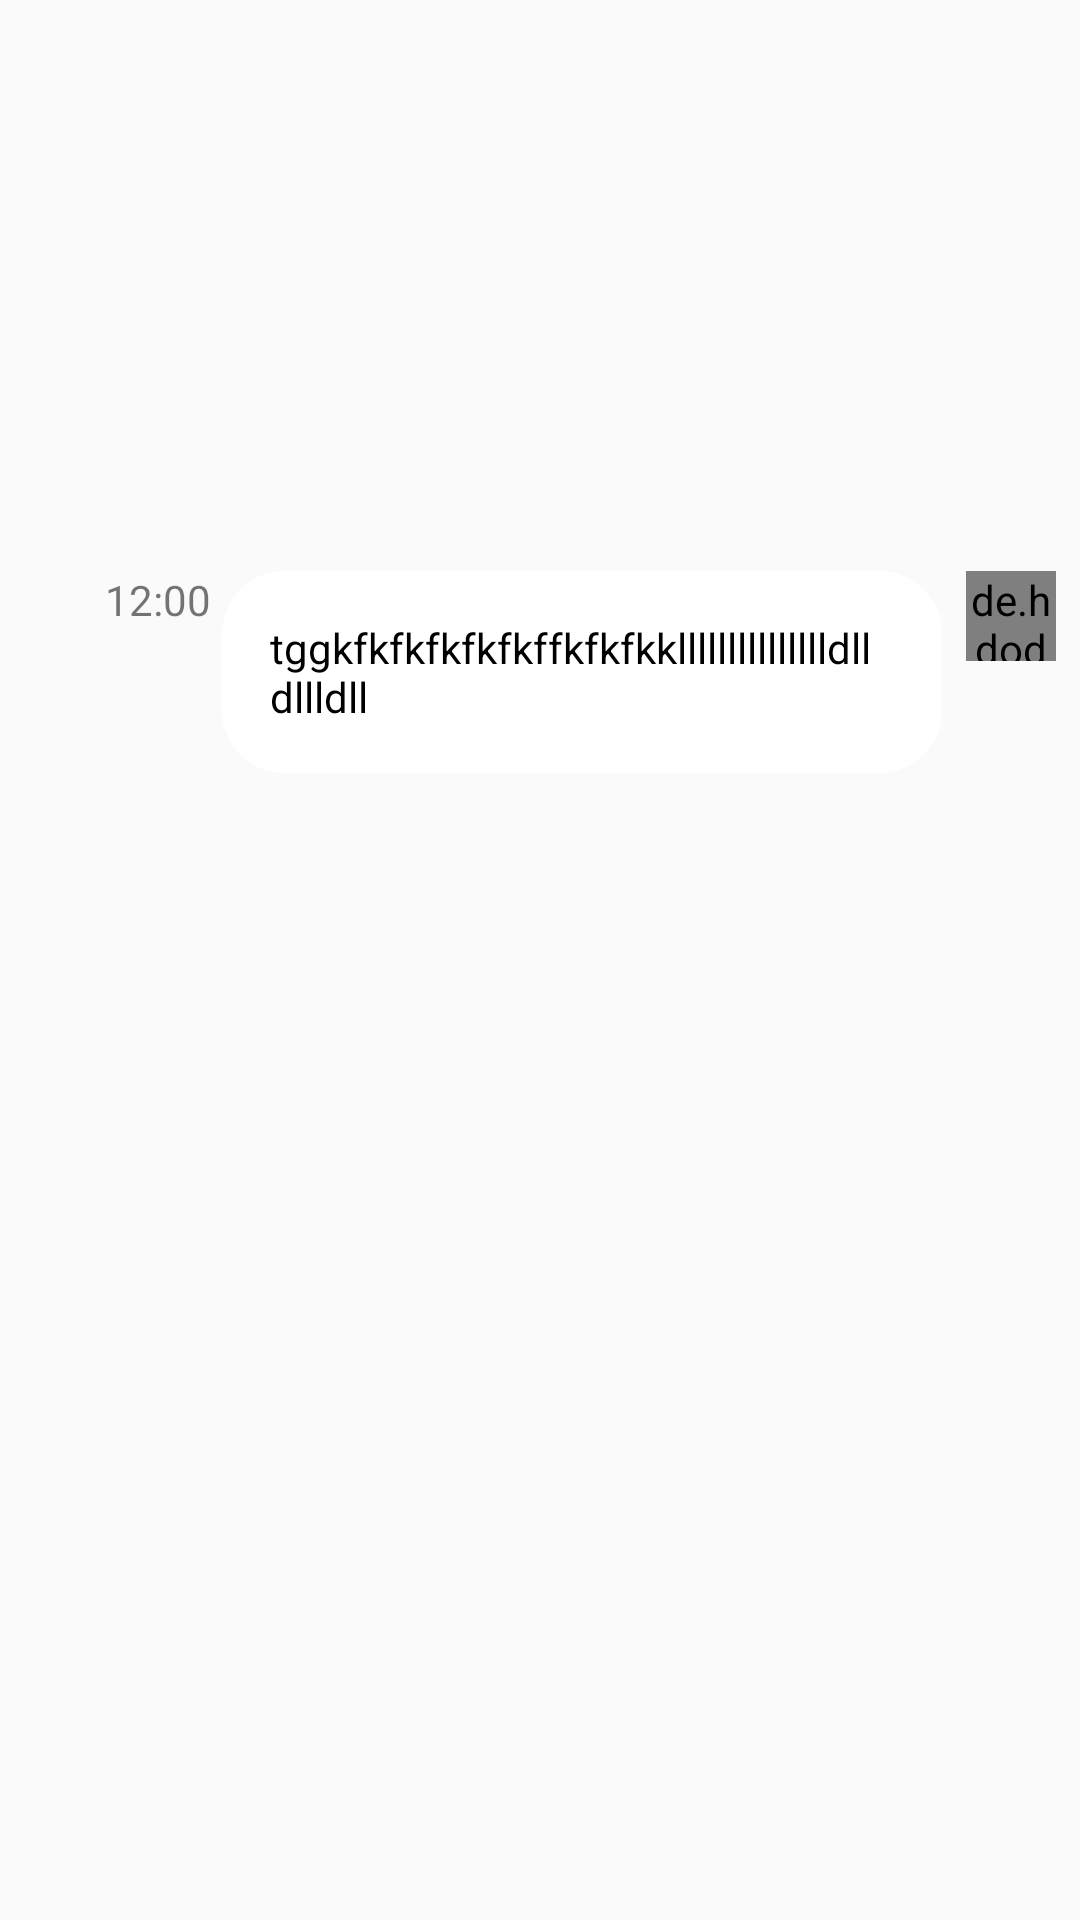

The Android layout XML behind this screen, and the referenced resources:
<!-- AndroidManifest.xml: application theme AppTheme -->
<!-- res/layout/chat_to_row.xml -->
<?xml version="1.0" encoding="utf-8"?>
<androidx.constraintlayout.widget.ConstraintLayout
    xmlns:android="http://schemas.android.com/apk/res/android"
    xmlns:app="http://schemas.android.com/apk/res-auto"
    xmlns:tools="http://schemas.android.com/tools"
    android:layout_width="match_parent"
    android:layout_height="wrap_content"
    android:layout_marginBottom="12dp">

    <TextView
        android:id="@+id/textView_to_row"
        android:layout_width="wrap_content"
        android:layout_height="wrap_content"
        android:layout_marginEnd="8dp"
        android:background="@drawable/message_field"
        android:maxWidth="240dp"
        android:padding="16dp"
        android:text="tggkfkfkfkfkfkffkfkfkkllllllllllllllldlldllldll"
        android:textColor="#000000"
        app:layout_constraintEnd_toStartOf="@+id/imageView_chat_to_row"
        app:layout_constraintTop_toTopOf="@+id/imageView_chat_to_row" />

    <de.hdodenhof.circleimageview.CircleImageView
        android:id="@+id/imageView_chat_to_row"
        android:layout_width="30dp"
        android:layout_height="30dp"
        android:layout_marginTop="8dp"
        android:layout_marginEnd="8dp"
        android:layout_marginBottom="8dp"
        app:layout_constraintBottom_toBottomOf="parent"
        app:layout_constraintEnd_toEndOf="parent"
        app:layout_constraintTop_toTopOf="parent"
        app:layout_constraintVertical_bias="0.307"
        app:srcCompat="@android:drawable/btn_star_big_on" />

    <TextView
        android:id="@+id/time_to_row"
        android:layout_width="39dp"
        android:layout_height="17dp"
        android:text="12:00"
        app:layout_constraintEnd_toStartOf="@+id/textView_to_row"
        app:layout_constraintTop_toTopOf="@+id/textView_to_row" />

</androidx.constraintlayout.widget.ConstraintLayout>
<!-- resources referenced by this layout -->
<resources>
  <!-- drawable message_field (drawable) -->
  <?xml version="1.0" encoding="utf-8"?>
  <selector xmlns:android="http://schemas.android.com/apk/res/android">
      <item>
          <shape android:shape="rectangle">
              <corners android:radius="20dp"/>
              <stroke android:width="2dip" android:color="#fff"/>
              <gradient android:angle="180" android:startColor="#FFFFFF" android:endColor="#fff"/>
          </shape>
      </item>
  
  </selector>
  <style name="AppTheme" parent="Theme.AppCompat.Light">
          
          <item name="colorPrimary">#FFFFFF</item>
          <item name="colorPrimaryDark">#D19900</item>
          <item name="colorAccent">@color/colorAccent</item>
          <item name="actionMenuTextColor">@color/colorAccent</item>
  
  
      </style>
  <color name="colorAccent">#85494949</color>
</resources>
